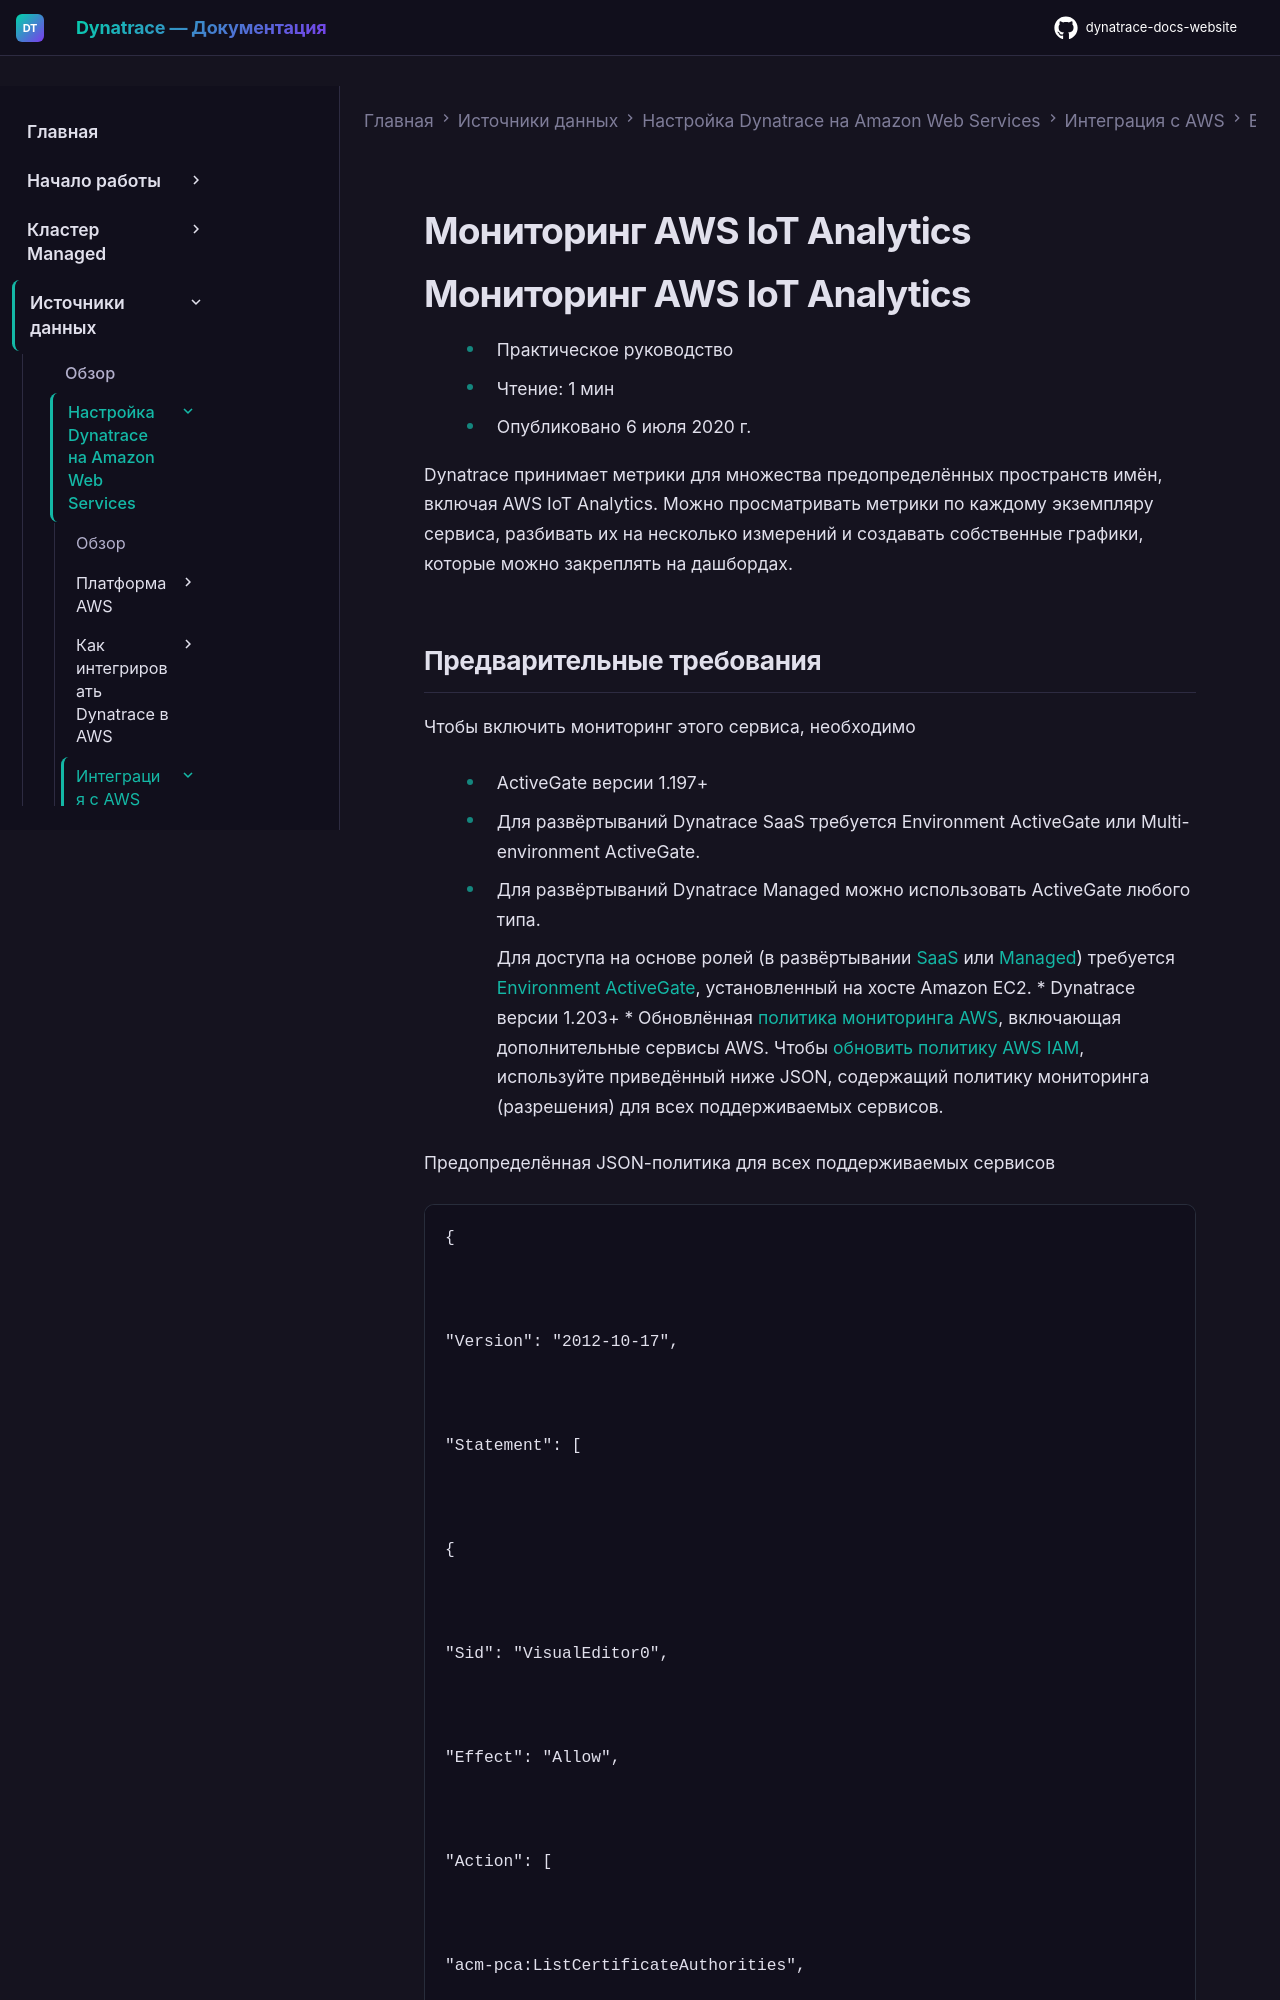

repository: Yerkebulan-Ardabayev/dynatrace-docs-website · page: managed-ru/ingest-from/amazon-web-services/integrate-with-aws/aws-all-services/aws-service-iot-analytics/index.html · generator: mkdocs

---
title: Мониторинг AWS IoT Analytics
source: https://docs.dynatrace.com/managed/ingest-from/amazon-web-services/integrate-with-aws/aws-all-services/aws-service-iot-analytics
scraped: 2026-05-12T11:30:40.305113
---

# Мониторинг AWS IoT Analytics

# Мониторинг AWS IoT Analytics

* Практическое руководство
* Чтение: 1 мин
* Опубликовано 6 июля 2020 г.

Dynatrace принимает метрики для множества предопределённых пространств имён, включая AWS IoT Analytics. Можно просматривать метрики по каждому экземпляру сервиса, разбивать их на несколько измерений и создавать собственные графики, которые можно закреплять на дашбордах.
